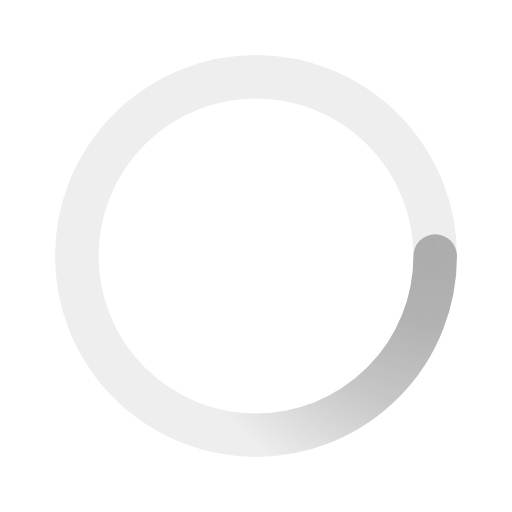
t = 0.00 s
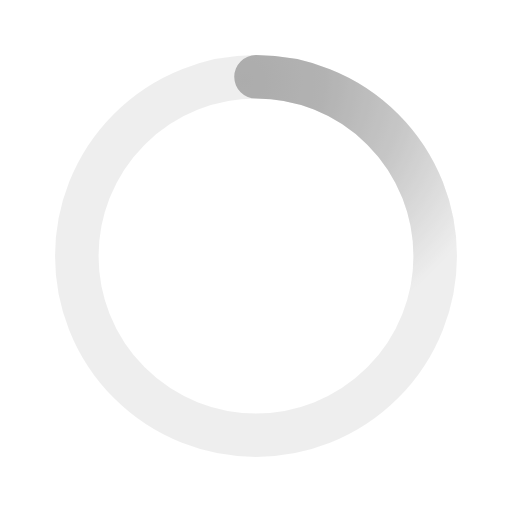
t = 0.18 s
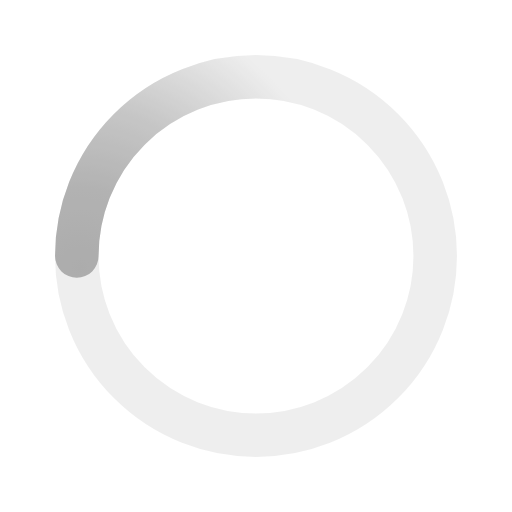
t = 0.35 s
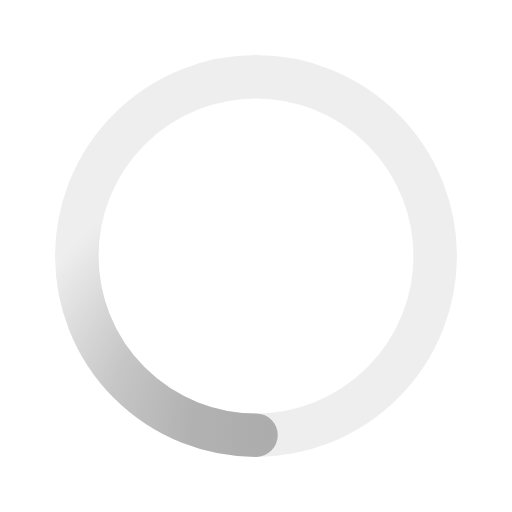
t = 0.53 s

The animated SVG that drew these frames (rendered in a browser with its animation timeline set to each time). Animation: 1 SMIL element (animateTransform=1); one cycle of 0.70 s, repeats indefinitely.

        <svg xmlns='http://www.w3.org/2000/svg' viewBox='0 0 200 200'>
          <radialGradient
            id='a12'
            cx='.66'
            fx='.66'
            cy='.3125'
            fy='.3125'
            gradientTransform='scale(1.5)'
          >
            <stop offset='0' stop-color='#ACACAC'></stop>
            <stop offset='.3' stop-color='#ACACAC' stop-opacity='.9'></stop>
            <stop offset='.6' stop-color='#ACACAC' stop-opacity='.6'></stop>
            <stop offset='.8' stop-color='#ACACAC' stop-opacity='.3'></stop>
            <stop offset='1' stop-color='#ACACAC' stop-opacity='0'></stop>
          </radialGradient>
          <circle
            transform-origin='center'
            fill='none'
            stroke='url(#a12)'
            stroke-width='17'
            stroke-linecap='round'
            stroke-dasharray='200 1000'
            stroke-dashoffset='0'
            cx='100'
            cy='100'
            r='70'
          >
            <animateTransform
              type='rotate'
              attributeName='transform'
              calcMode='spline'
              dur='0.7'
              values='360;0'
              keyTimes='0;1'
              keySplines='0 0 1 1'
              repeatCount='indefinite'
            ></animateTransform>
          </circle>
          <circle
            transform-origin='center'
            fill='none'
            opacity='.2'
            stroke='#ACACAC'
            stroke-width='17'
            stroke-linecap='round'
            cx='100'
            cy='100'
            r='70'
          ></circle>
        </svg>
